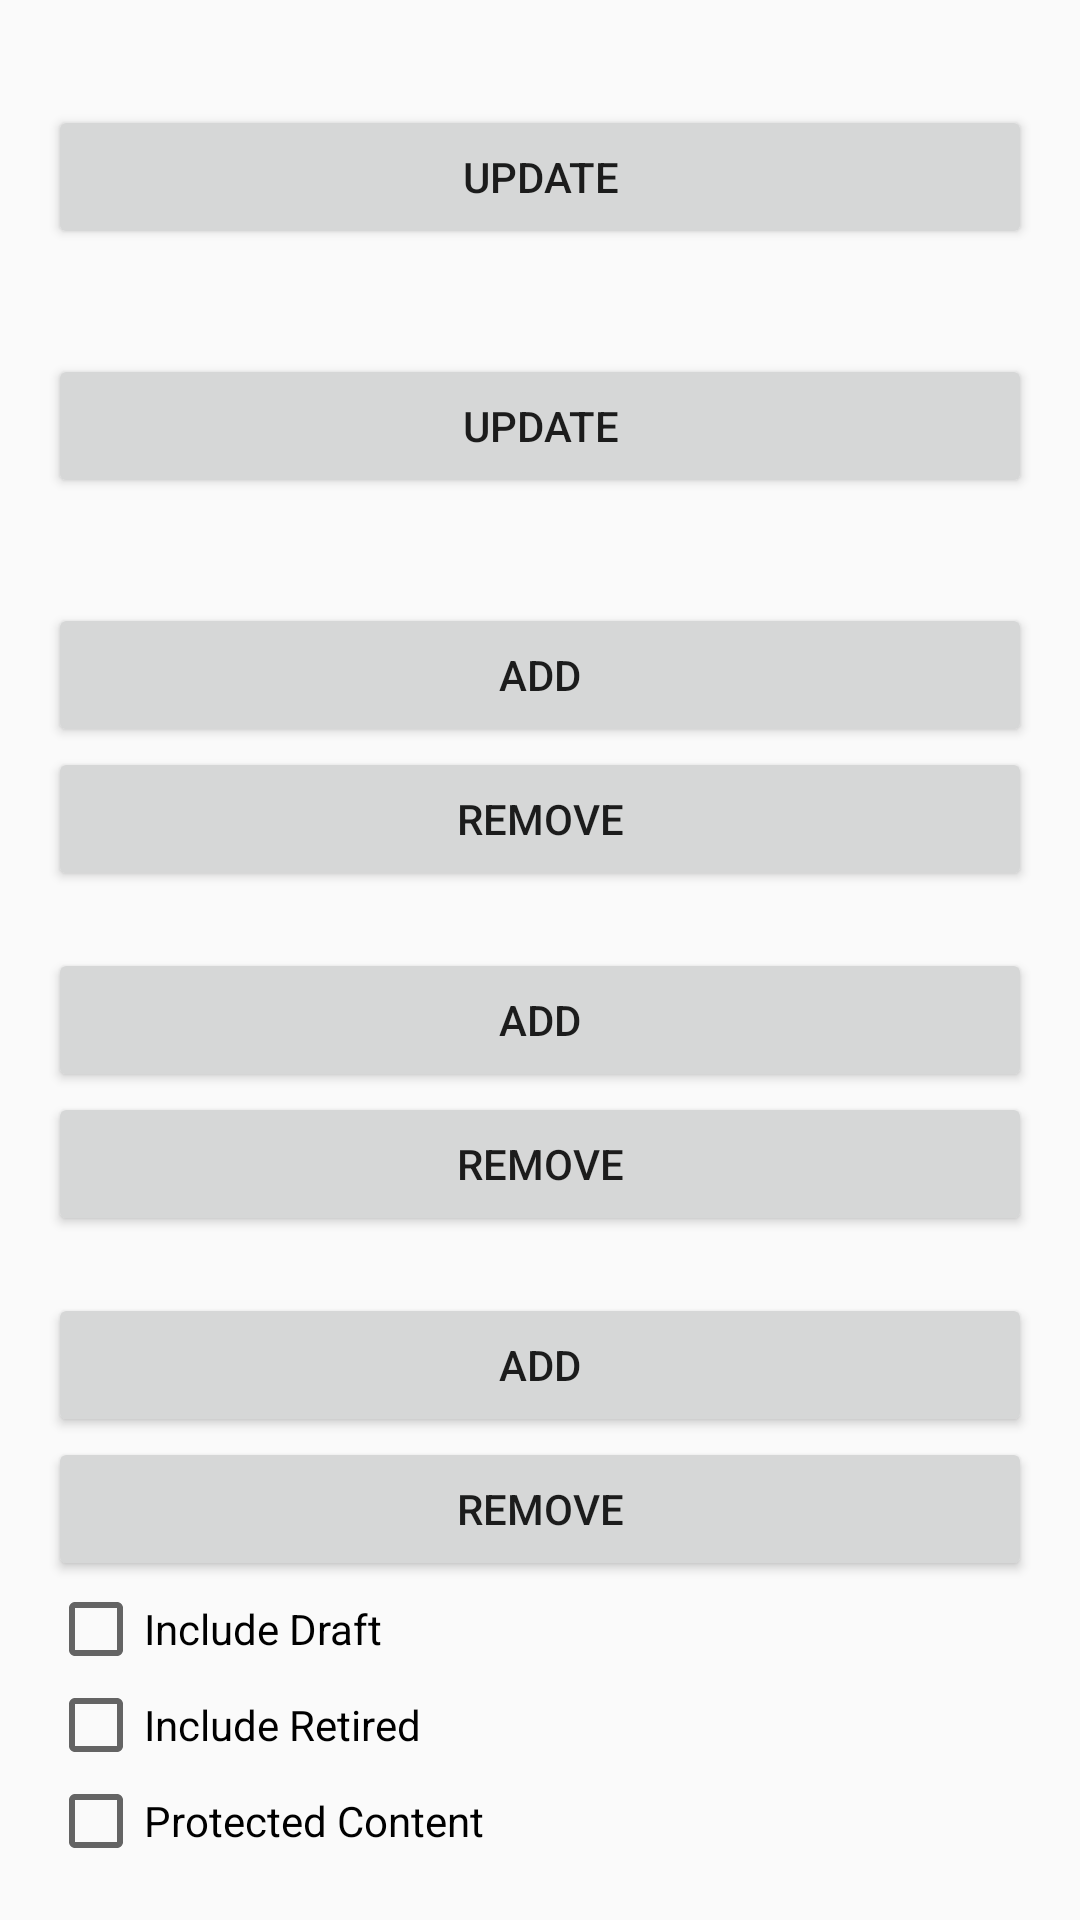

The Android layout XML behind this screen, and the referenced resources:
<!-- AndroidManifest.xml: application theme AppTheme -->
<!-- res/layout/activity_query_builder.xml -->
<?xml version="1.0" encoding="utf-8"?>
<LinearLayout xmlns:android="http://schemas.android.com/apk/res/android"
    xmlns:tools="http://schemas.android.com/tools"
    android:orientation="vertical"
    android:layout_width="match_parent"
    android:layout_height="match_parent"
    android:padding="16dp">

    <ScrollView
        android:layout_width="match_parent"
        android:layout_height="match_parent">

        <LinearLayout
            android:layout_width="match_parent"
            android:layout_height="wrap_content"
            android:orientation="vertical" >

            <TextView
                android:id="@+id/start_label"
                android:layout_width="match_parent"
                android:layout_height="wrap_content"
                tools:text="Start: 10"/>

            <Button
                android:id="@+id/btn_start_update"
                android:layout_width="match_parent"
                android:layout_height="wrap_content"
                android:text="@string/activity_query_builder_update_label" />

            <TextView
                android:id="@+id/rows_label"
                android:layout_marginTop="16dp"
                android:layout_width="match_parent"
                android:layout_height="wrap_content"
                tools:text="Rows: 20"/>

            <Button
                android:id="@+id/btn_rows_update"
                android:layout_width="match_parent"
                android:layout_height="wrap_content"
                android:text="@string/activity_query_builder_update_label" />

            <TextView
                android:id="@+id/sort_label"
                android:layout_marginTop="16dp"
                android:layout_width="match_parent"
                android:layout_height="wrap_content"
                tools:text="Sort By: \nname: ASC\ncategory: DESC"/>

            <Button
                android:id="@+id/btn_sort_add"
                android:layout_width="match_parent"
                android:layout_height="wrap_content"
                android:text="@string/activity_query_builder_add_label" />

            <Button
                android:id="@+id/btn_sort_remove"
                android:layout_width="match_parent"
                android:layout_height="wrap_content"
                android:text="@string/activity_query_builder_remove_label" />

            <TextView
                android:id="@+id/filter_by_label"
                android:layout_width="match_parent"
                android:layout_height="wrap_content"
                tools:text="Filter By: \nclassification: asset"/>

            <Button
                android:id="@+id/btn_filter_by_add"
                android:layout_width="match_parent"
                android:layout_height="wrap_content"
                android:text="@string/activity_query_builder_add_label" />

            <Button
                android:id="@+id/btn_filter_by_remove"
                android:layout_width="match_parent"
                android:layout_height="wrap_content"
                android:text="@string/activity_query_builder_remove_label" />

            <TextView
                android:id="@+id/filter_query_label"
                android:layout_width="match_parent"
                android:layout_height="wrap_content"
                tools:text="Sort Query: \nlastModified:[NOW-2DAYS/DAY TO NOW]"/>

            <Button
                android:id="@+id/btn_filter_query_add"
                android:layout_width="match_parent"
                android:layout_height="wrap_content"
                android:text="@string/activity_query_builder_add_label" />

            <Button
                android:id="@+id/btn_filter_query_remove"
                android:layout_width="match_parent"
                android:layout_height="wrap_content"
                android:text="@string/activity_query_builder_remove_label" />

            <CheckBox
                android:id="@+id/include_draft"
                android:layout_width="match_parent"
                android:layout_height="wrap_content"
                android:text="@string/activity_query_builder_include_draft_label" />

            <CheckBox
                android:id="@+id/include_retired"
                android:layout_width="match_parent"
                android:layout_height="wrap_content"
                android:text="@string/activity_query_builder_include_retired_label" />

            <CheckBox
                android:id="@+id/protected_content"
                android:layout_width="match_parent"
                android:layout_height="wrap_content"
                android:text="@string/activity_query_builder_protected_content_label" />

        </LinearLayout>

    </ScrollView>

</LinearLayout>
<!-- resources referenced by this layout -->
<resources>
  <string name="activity_query_builder_add_label">Add</string>
  <string name="activity_query_builder_include_draft_label">Include Draft</string>
  <string name="activity_query_builder_include_retired_label">Include Retired</string>
  <string name="activity_query_builder_protected_content_label">Protected Content</string>
  <string name="activity_query_builder_remove_label">Remove</string>
  <string name="activity_query_builder_update_label">Update</string>
  <style name="AppTheme" parent="Theme.AppCompat.Light.DarkActionBar">
          
          <item name="colorPrimary">@color/colorPrimary</item>
          <item name="colorPrimaryDark">@color/colorPrimaryDark</item>
          <item name="colorAccent">@color/colorAccent</item>
      </style>
  <color name="colorPrimary">#008577</color>
  <color name="colorPrimaryDark">#00574B</color>
  <color name="colorAccent">#D81B60</color>
</resources>
